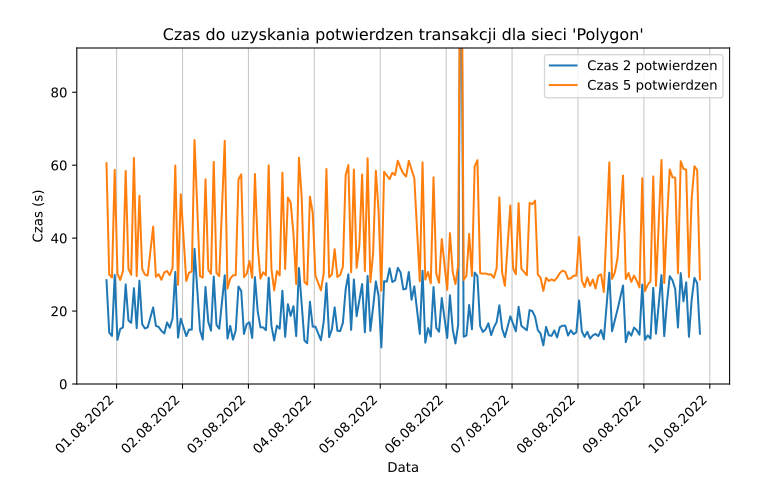

Values plotted in this chart, from the file beside it:
date, time1, time2, time3, time4, time5
2022-07-31 20:18:41.850339, 19.74, 28.47, 40.08, 48.58, 60.54
2022-07-31 21:18:41.412104, 10.95, 14.11, 19.12, 25.12, 30.02
2022-07-31 22:18:41.714154, 8.906, 13.17, 18.19, 23.53, 29.19
2022-07-31 23:18:41.188215, 17.97, 29.89, 38.35, 49.13, 58.72
2022-08-01 00:18:40.800200, 8.061, 12.11, 19.26, 23.11, 30.28
2022-08-01 01:18:40.469341, 9.501, 15.09, 18.07, 25.4, 28.51
2022-08-01 02:18:40.644796, 10.62, 15.5, 20.85, 27.46, 30.95
2022-08-01 03:18:40.609901, 17.52, 27.31, 37.48, 48.49, 58.44
2022-08-01 04:18:40.286283, 9.998, 17.43, 20.27, 26.6, 31.62
2022-08-01 05:18:40.642804, 9.346, 16.77, 20.13, 26.58, 29.96
2022-08-01 06:18:42.349179, 21.61, 26.28, 42.37, 50.71, 62
2022-08-01 07:18:40.566832, 11.69, 15.31, 22.61, 26.13, 29.61
2022-08-01 08:18:40.651060, 17.2, 28.34, 35.44, 45.05, 51.58
2022-08-01 09:18:41.130058, 11.54, 16.41, 21.88, 26.47, 31.54
2022-08-01 10:18:41.080227, 9.066, 15.23, 19.54, 24.37, 29.99
2022-08-01 11:18:41.973470, 10.28, 15.53, 18.69, 25.31, 29.75
2022-08-01 13:18:41.860098, 13.08, 21, 28.77, 35.62, 43.17
2022-08-01 14:18:42.538270, 10.59, 15.94, 19.54, 26.09, 29.38
2022-08-01 15:18:41.651613, 10.16, 15.64, 19.02, 24.61, 30.1
2022-08-01 16:18:41.486336, 10.28, 14.59, 19.91, 24.01, 28.57
2022-08-01 17:22:21.793776, 9.494, 13.87, 21.21, 25.02, 30.6
2022-08-01 18:22:19.414814, 10.96, 16.89, 22.59, 27.94, 30.99
2022-08-01 19:22:21.636138, 8.713, 15.42, 19.01, 24.03, 29.83
2022-08-01 20:22:24.638900, 11.57, 18.02, 22.24, 25.85, 31.85
2022-08-01 21:22:20.522175, 19.57, 30.73, 39.34, 49.94, 59.91
2022-08-01 22:22:19.926398, 6.891, 12.71, 16.56, 22.25, 27.17
2022-08-01 23:22:19.791918, 17.42, 17.91, 27.86, 43.62, 52.05
2022-08-02 01:22:19.495314, 9.461, 13.13, 19.78, 24.59, 28.24
2022-08-02 02:22:19.874851, 9.482, 14.92, 20.93, 25.25, 30.53
2022-08-02 03:22:24.531372, 8.711, 14.89, 19.47, 26.79, 30.85
2022-08-02 04:22:20.260436, 26.19, 37.07, 45.55, 58.07, 66.9
2022-08-02 06:22:21.286221, 9.278, 14.72, 19.81, 24.59, 29.6
2022-08-02 07:22:20.283666, 8.397, 12.2, 19.55, 22.07, 29.17
2022-08-02 08:22:20.369216, 16.79, 26.61, 35.91, 46.98, 56.14
2022-08-02 09:22:20.944997, 9.87, 17.08, 20.57, 27.35, 31.33
2022-08-02 10:22:20.527998, 7.707, 14.61, 20.26, 23.19, 30.2
2022-08-02 11:22:20.669452, 21.21, 29.45, 40.36, 51.91, 60.9
2022-08-02 12:22:22.715873, 10.59, 16.22, 20.14, 25.4, 30.47
2022-08-02 13:22:21.484127, 11.73, 15.17, 20.95, 25.82, 29.58
2022-08-02 15:22:21.935775, 18.71, 29.81, 55.02, 60.81, 66.67
2022-08-02 16:22:22.345257, 7.351, 12.47, 19.47, 22.49, 26.17
2022-08-02 17:22:21.599454, 7.963, 15.93, 19.71, 25.2, 28.86
2022-08-02 18:22:22.365998, 8.42, 12.16, 19.69, 24.51, 29.8
2022-08-02 19:22:22.289014, 8.734, 14.69, 21.19, 23.82, 29.85
2022-08-02 20:22:27.963419, 17.94, 26.72, 37.98, 48.38, 56.12
2022-08-02 21:22:28.822825, 16.64, 25.56, 36.75, 46.57, 57.47
2022-08-02 22:22:28.184775, 9.719, 13.73, 21.69, 25.26, 29.32
2022-08-02 23:22:26.740688, 12.22, 16.41, 22.15, 26.92, 30.22
2022-08-03 00:22:25.858193, 12.69, 16.93, 23.05, 28.08, 33.7
2022-08-03 01:22:25.817869, 7.755, 12.61, 17.44, 23.03, 29.12
2022-08-03 02:22:25.655390, 18.78, 29.3, 39.19, 48.44, 57.59
2022-08-03 03:22:25.578185, 13.3, 19.97, 28.35, 33.51, 38.08
2022-08-03 04:22:26.519379, 8.204, 15.54, 18.93, 25.42, 28.9
2022-08-03 05:22:26.795193, 9.917, 15.54, 20.27, 25.39, 30.64
2022-08-03 06:22:27.362022, 9.93, 14.75, 18.28, 25.04, 29.8
2022-08-03 07:22:27.394601, 19.01, 29.18, 39.22, 49.95, 59.97
2022-08-03 08:22:27.867257, 11.05, 16.01, 20.81, 26.54, 31.66
2022-08-03 09:22:28.322737, 6.194, 11.94, 14.81, 21.52, 25.68
2022-08-03 10:22:29.033629, 10.74, 15.98, 21.65, 26.45, 30.97
2022-08-03 11:22:28.588618, 10.18, 15.15, 19.9, 26.15, 29.76
... 145 more rows
